Photos from the image-classification dataset "images" in the GitHub repository rchllllll/cp5105-capstone-proj. Its 14 classes are: book, bottle, bottle variant 2, bottle variant 3, bowl, charger, clock, container, container variant 2, hard disk, mouse, mouse variant 2, spread, stand.

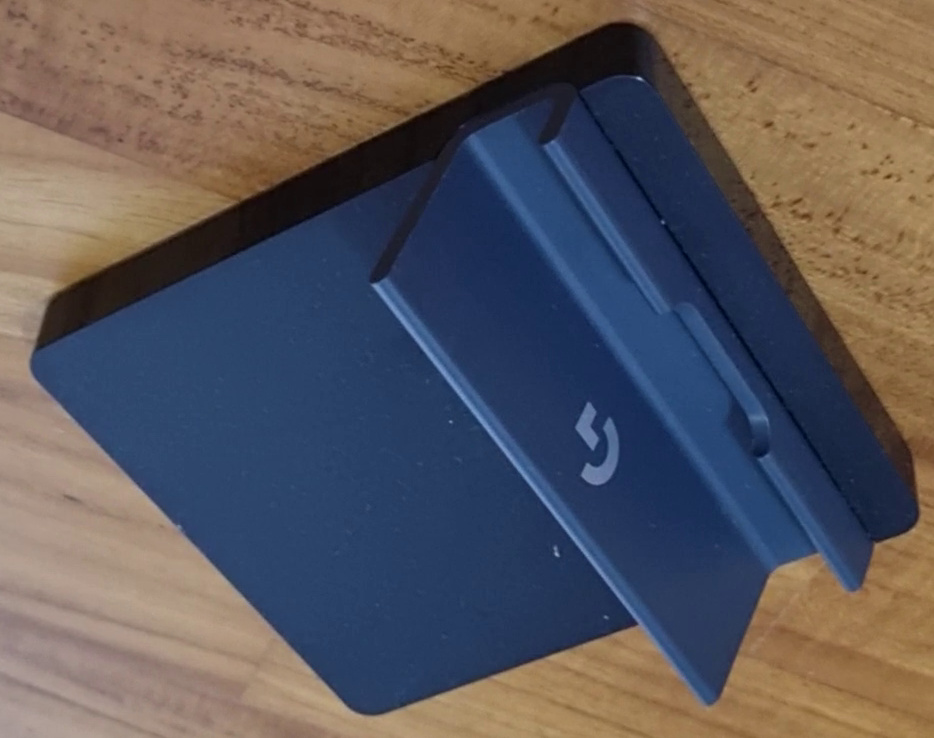
Label: stand

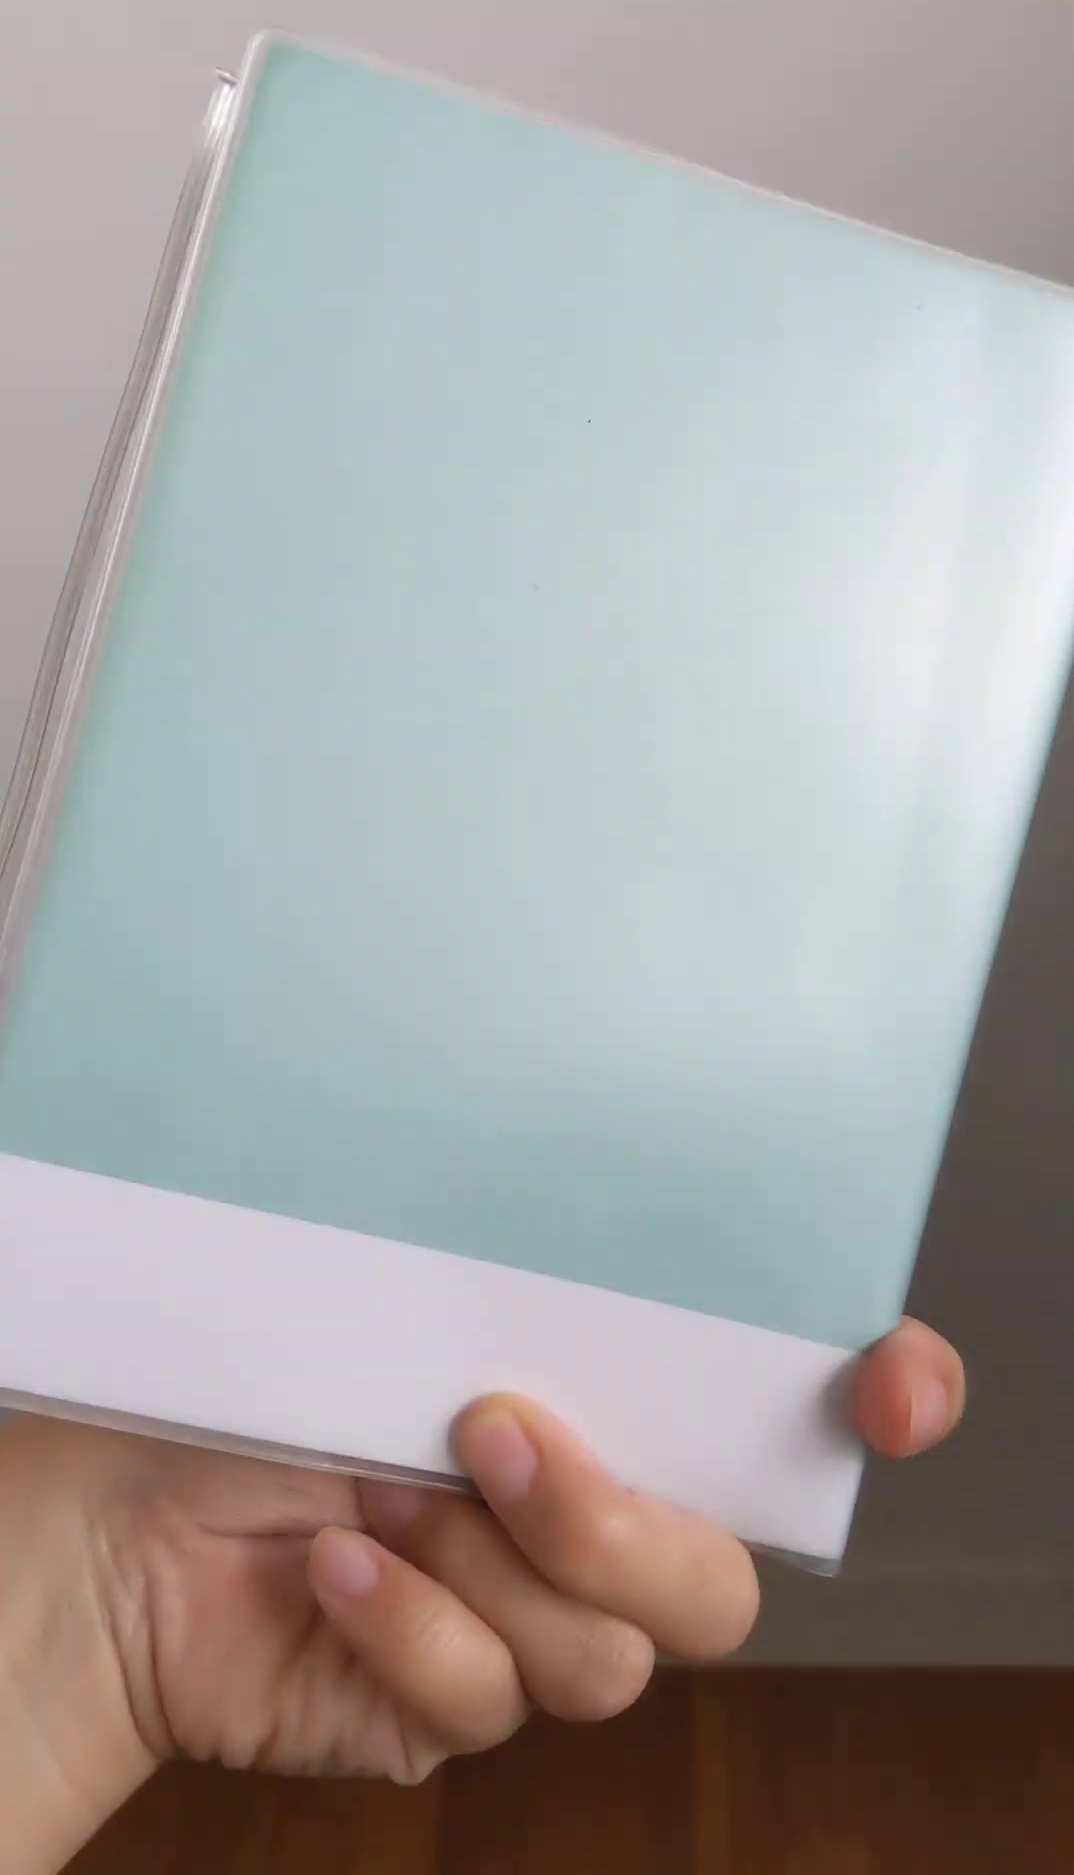
Label: book

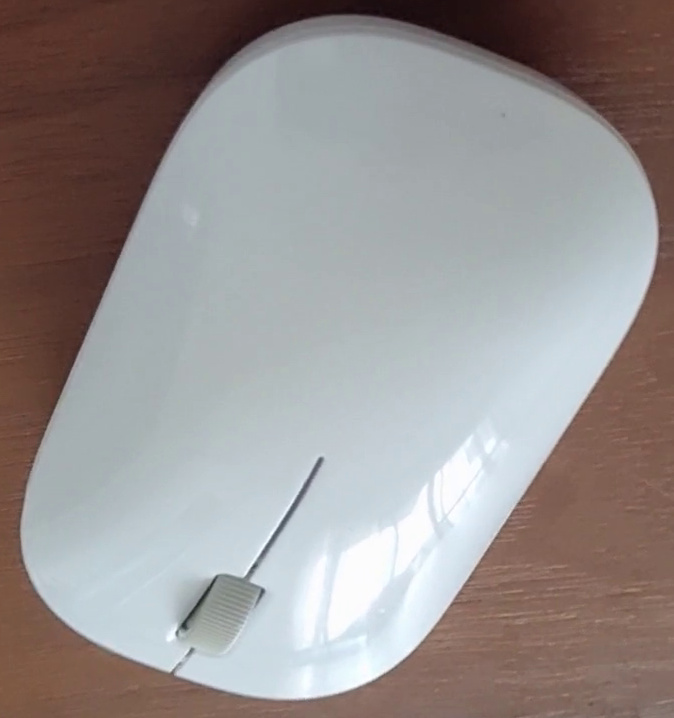
Label: mouse variant 2

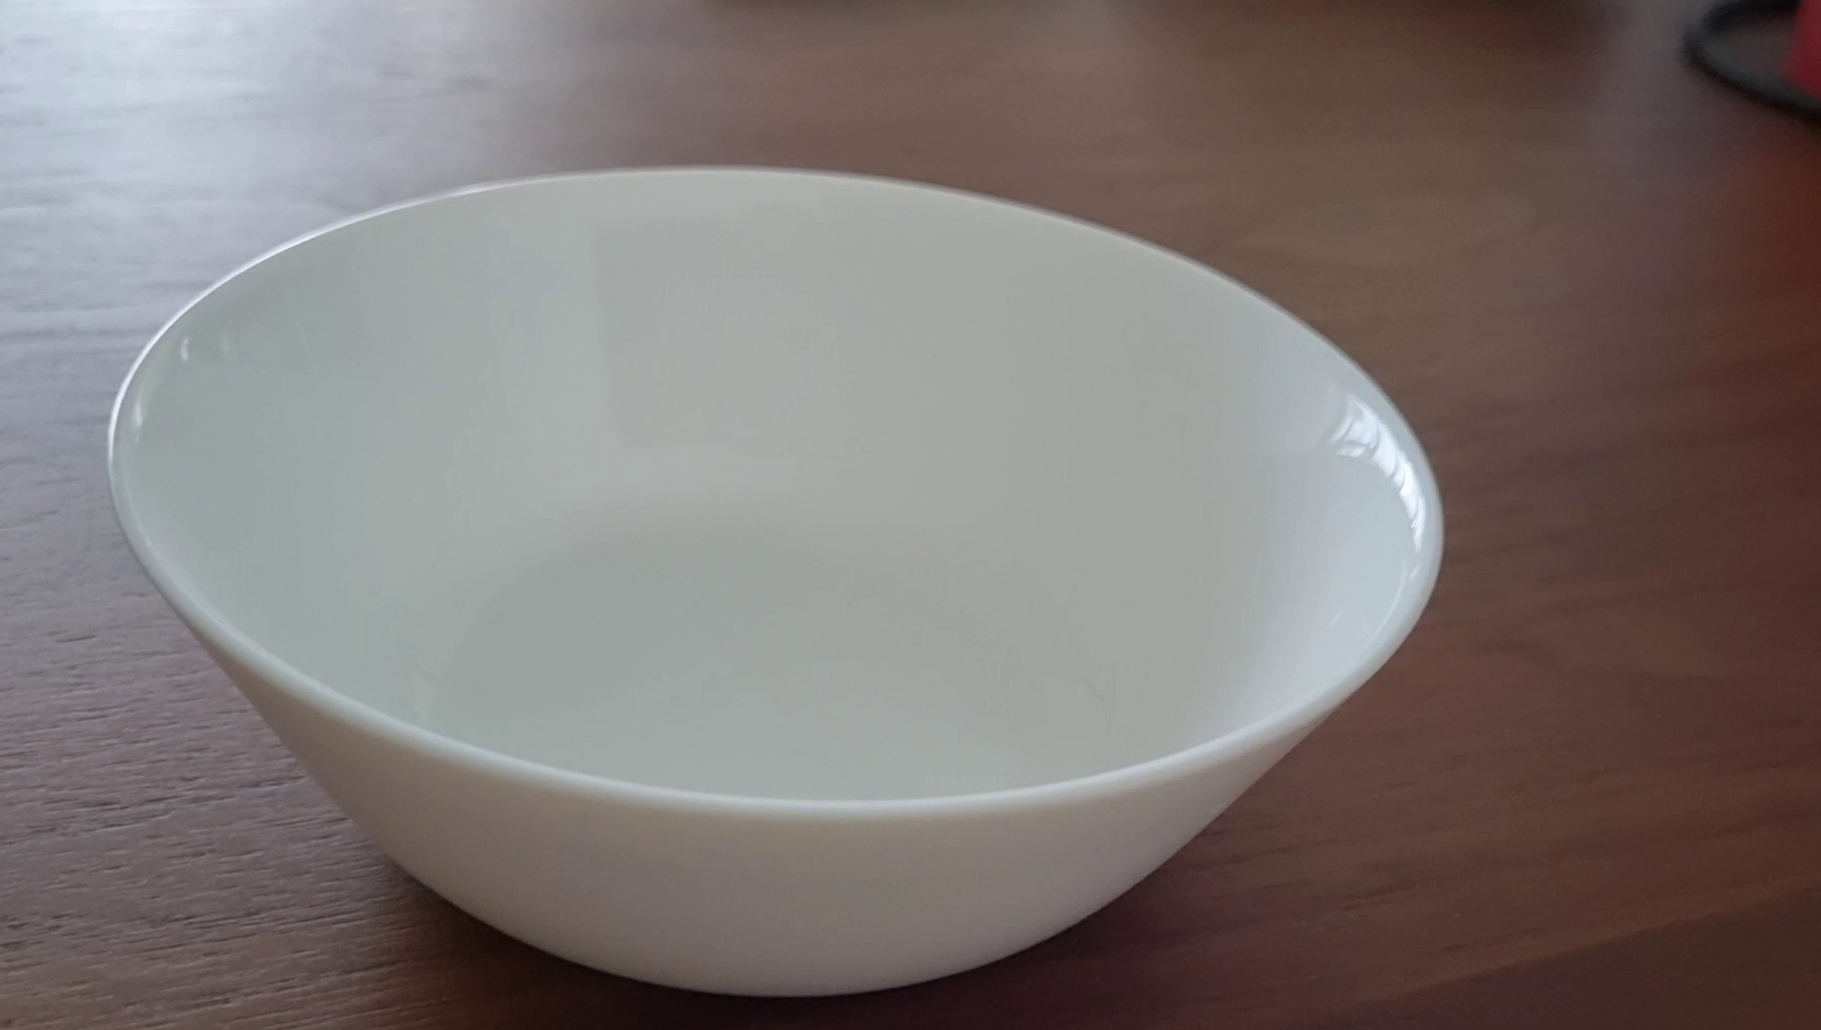
Label: bowl

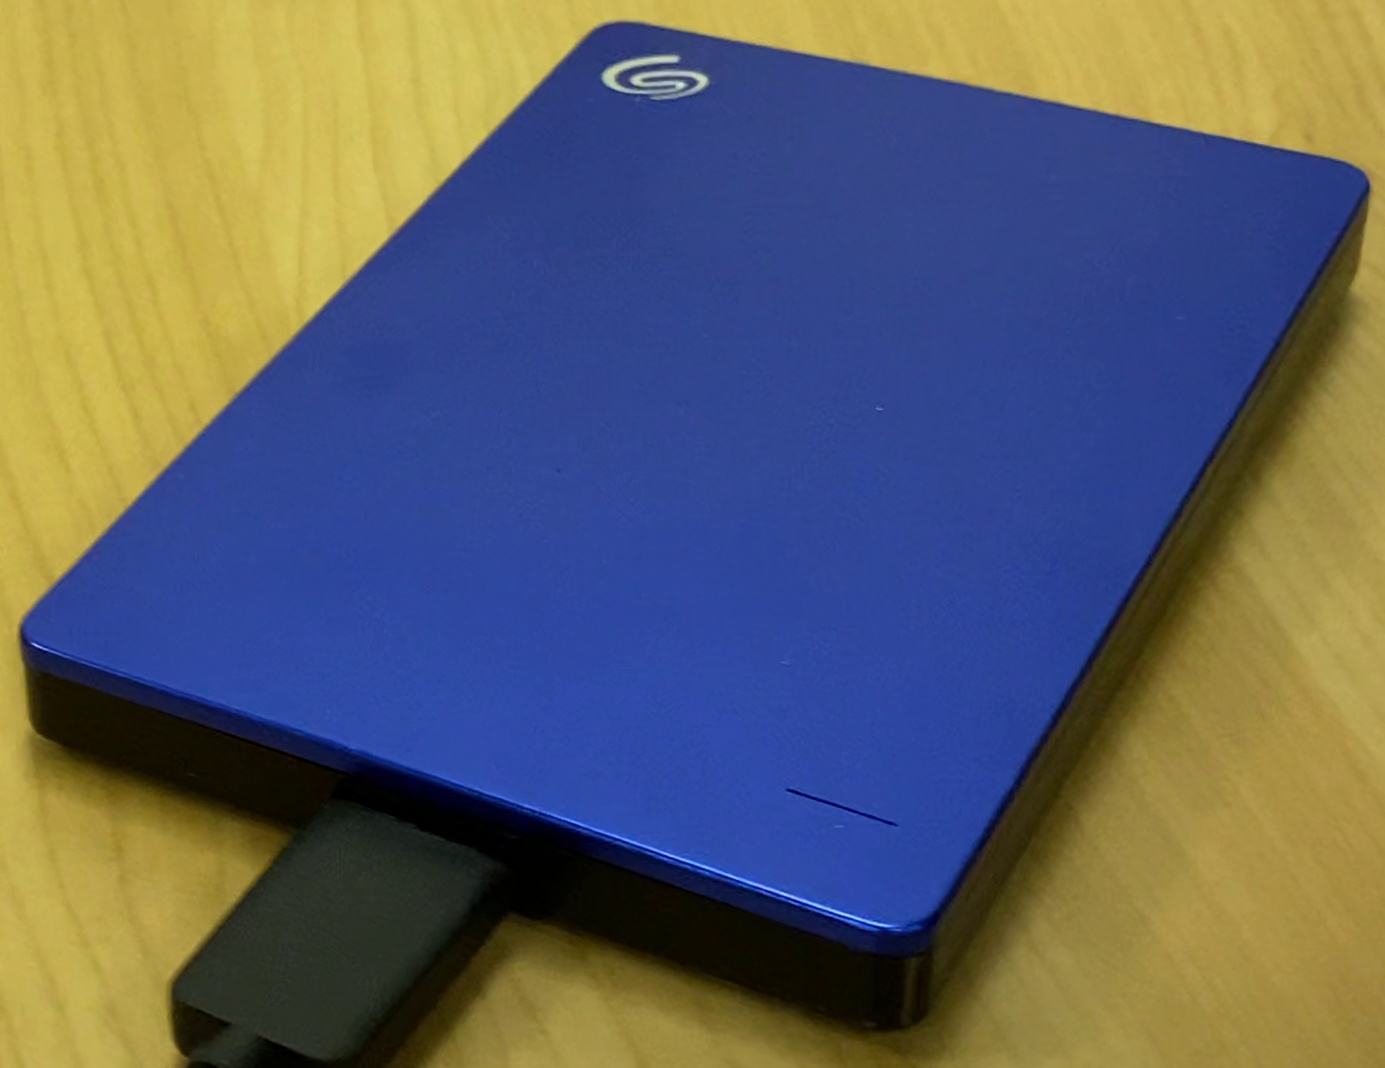
Label: hard disk

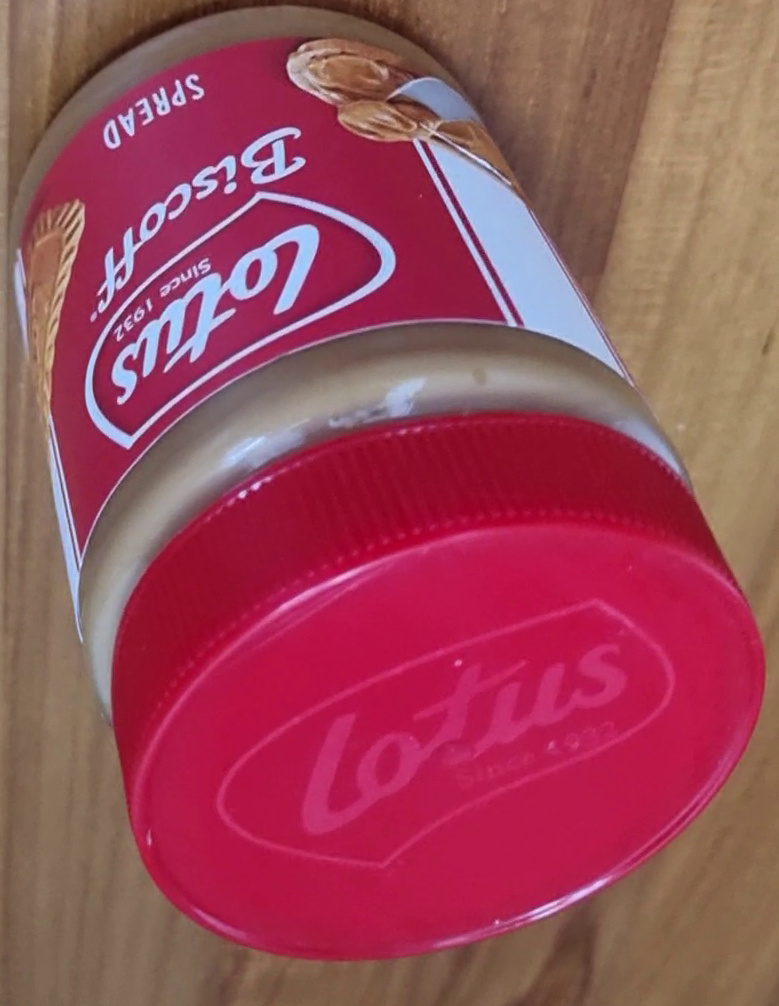
Label: spread
